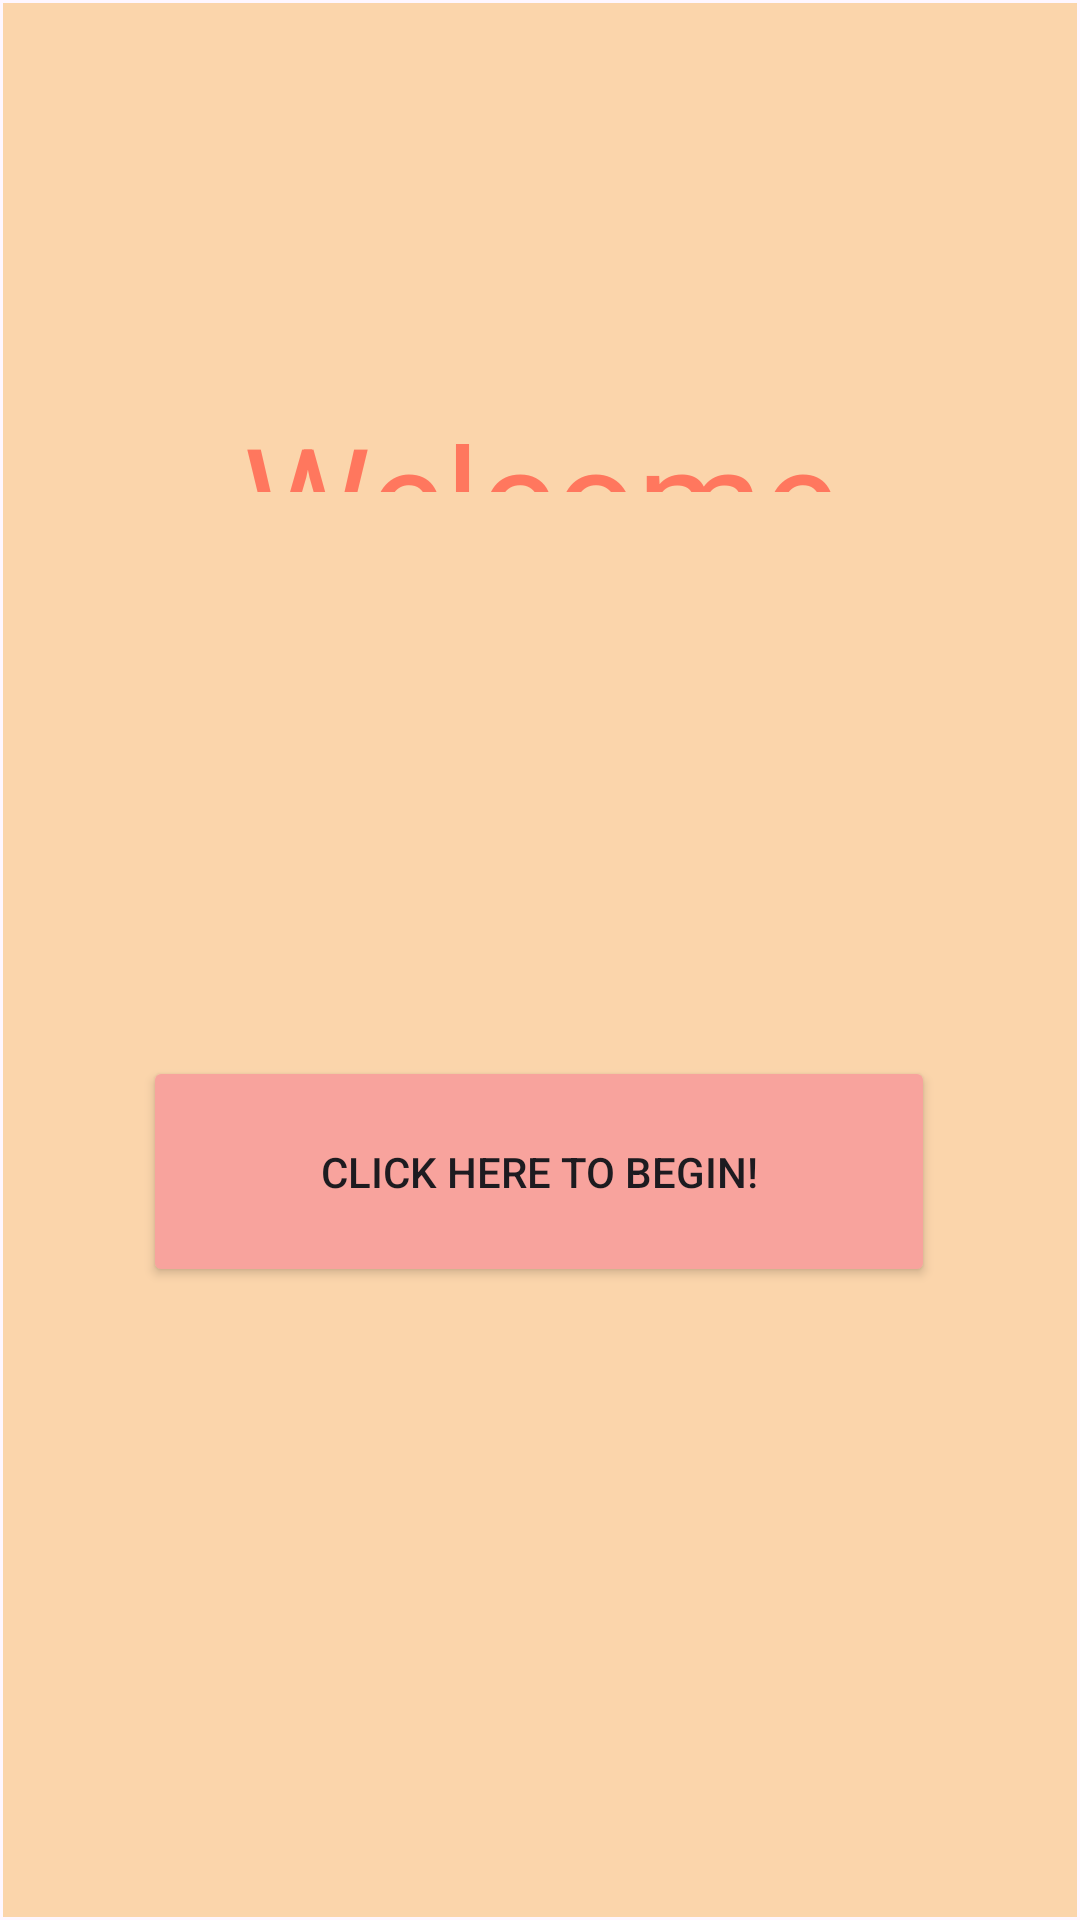

Reconstruct the res/layout file that produces this screen, plus the resources it refers to.
<!-- AndroidManifest.xml: application theme Theme.Assignment1_App -->
<!-- res/layout/activity_main.xml -->
<?xml version="1.0" encoding="utf-8"?>
<androidx.constraintlayout.widget.ConstraintLayout xmlns:android="http://schemas.android.com/apk/res/android"
    xmlns:app="http://schemas.android.com/apk/res-auto"
    xmlns:tools="http://schemas.android.com/tools"
    android:id="@+id/main"
    android:layout_width="match_parent"
    android:layout_height="match_parent"
    tools:context=".MainActivity">

    <androidx.constraintlayout.widget.ConstraintLayout
        android:id="@+id/constraintLayout"
        android:layout_width="0dp"
        android:layout_height="0dp"
        android:layout_marginStart="1dp"
        android:layout_marginTop="1dp"
        android:layout_marginEnd="1dp"
        android:layout_marginBottom="1dp"
        android:background="#FBD5AB"
        app:layout_constraintBottom_toBottomOf="parent"
        app:layout_constraintEnd_toEndOf="parent"
        app:layout_constraintStart_toStartOf="parent"
        app:layout_constraintTop_toTopOf="parent">

        <TextView
            android:id="@+id/textView"
            android:layout_width="0dp"
            android:layout_height="0dp"
            android:layout_marginStart="45dp"
            android:layout_marginTop="132dp"
            android:layout_marginEnd="45dp"
            android:layout_marginBottom="188dp"
            android:text="Welcome to learning App!"
            android:textAlignment="center"
            android:textColor="#FF775E"
            android:textSize="48sp"
            app:layout_constraintBottom_toTopOf="@+id/btnCilck"
            app:layout_constraintEnd_toEndOf="parent"
            app:layout_constraintHorizontal_bias="0.0"
            app:layout_constraintStart_toStartOf="parent"
            app:layout_constraintTop_toTopOf="parent" />

        <Button
            android:id="@+id/btnCilck"
            android:layout_width="264dp"
            android:layout_height="77dp"
            android:layout_marginBottom="210dp"
            android:backgroundTint="#F8A39D"
            android:text="Click here to begin!"
            app:layout_constraintBottom_toBottomOf="parent"
            app:layout_constraintEnd_toEndOf="parent"
            app:layout_constraintHorizontal_bias="0.496"
            app:layout_constraintStart_toStartOf="parent"
            app:layout_constraintTop_toBottomOf="@+id/textView" />
    </androidx.constraintlayout.widget.ConstraintLayout>
</androidx.constraintlayout.widget.ConstraintLayout>
<!-- resources referenced by this layout -->
<resources>
  <style name="Theme.Assignment1_App" parent="Base.Theme.Assignment1_App" />
  <style name="Base.Theme.Assignment1_App" parent="Theme.Material3.DayNight.NoActionBar">
          
          
      </style>
</resources>
